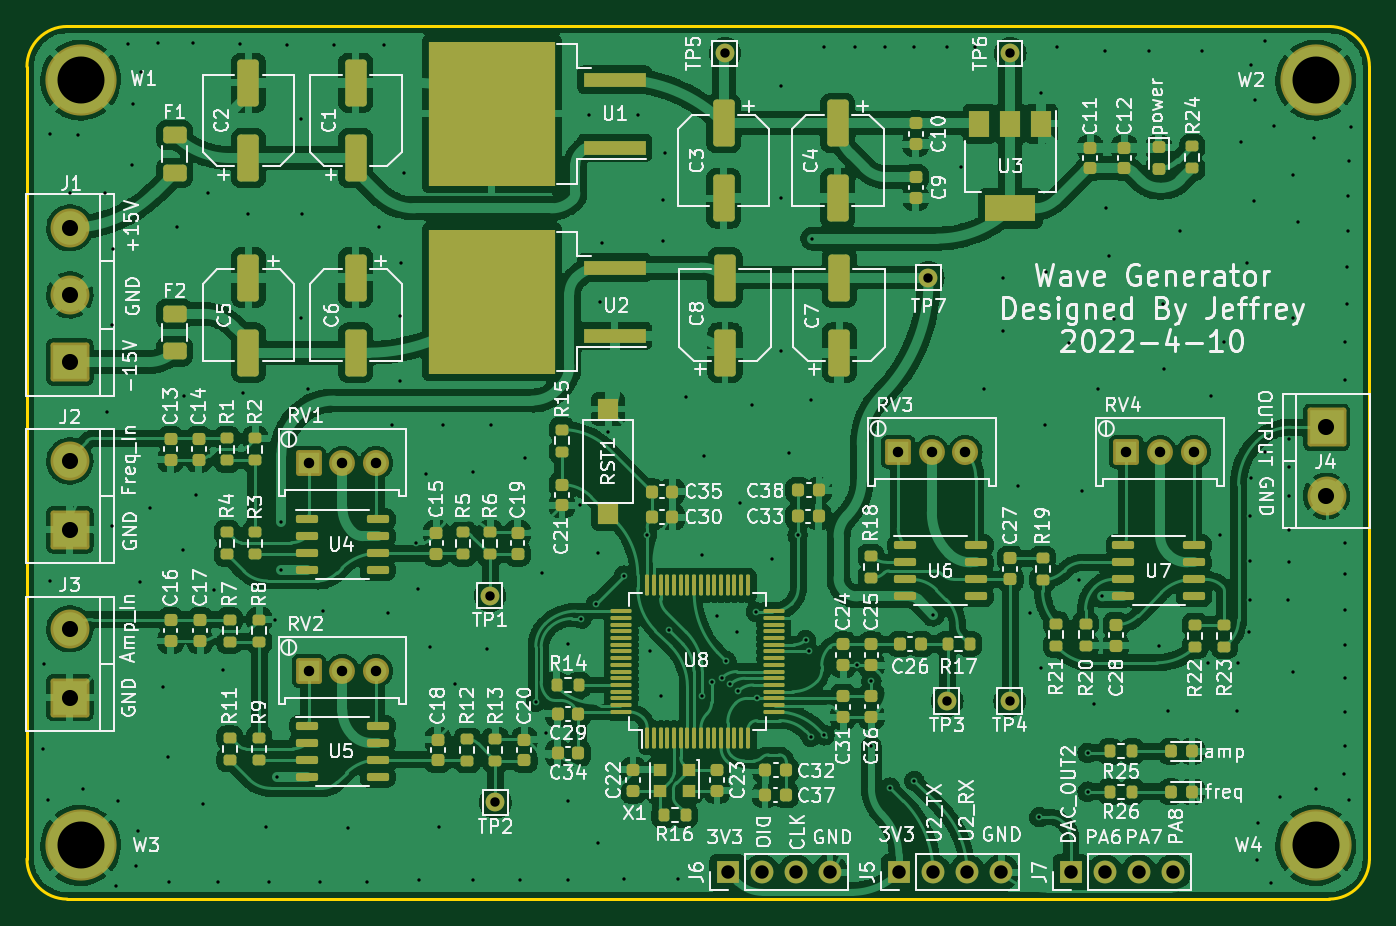
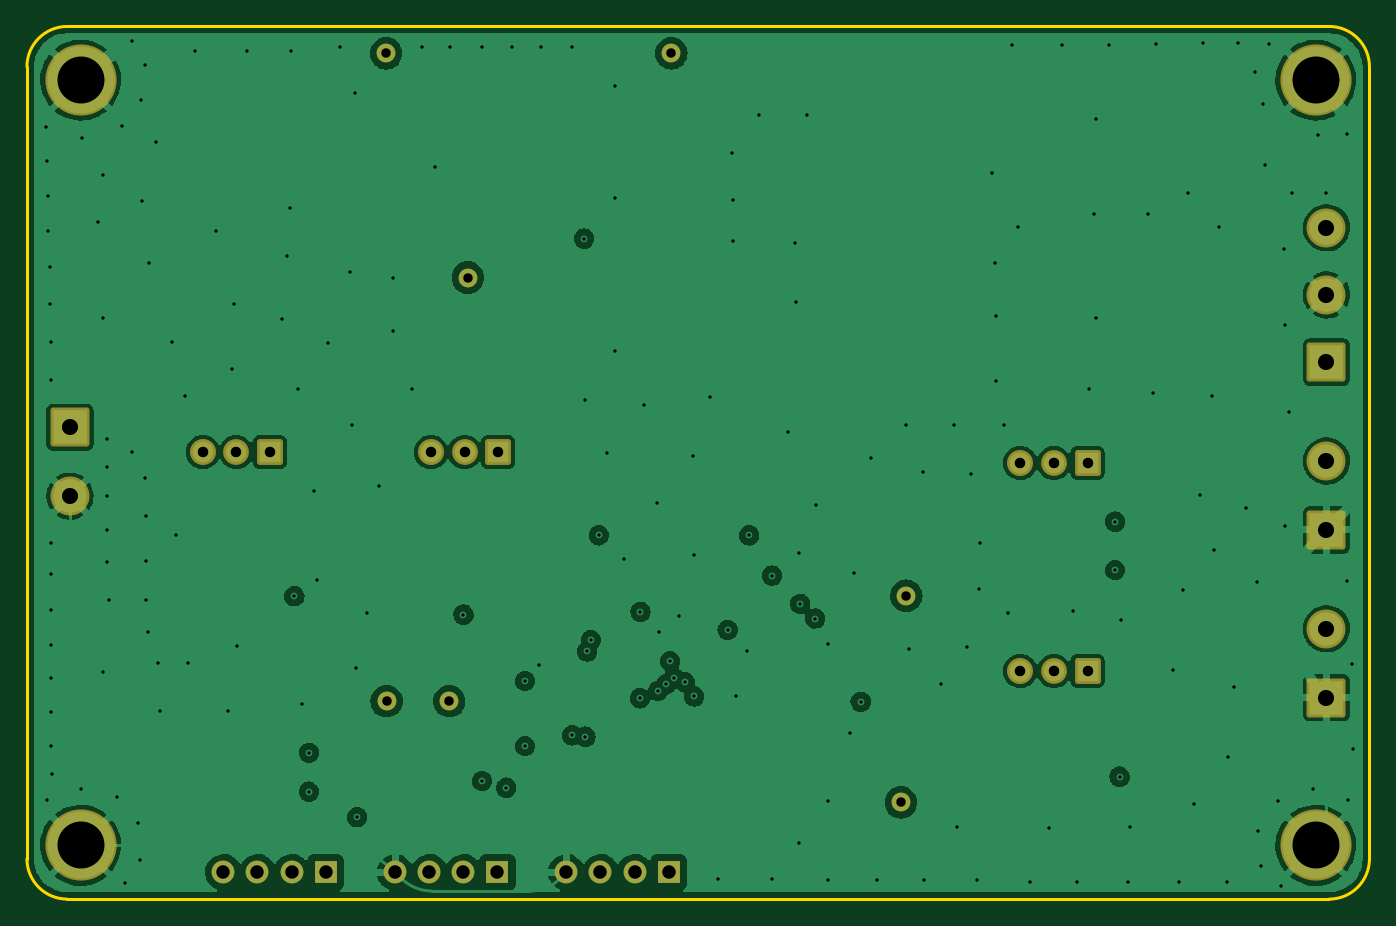
Circuit board: 13 layer files. Board 100.0 x 65.0 mm.
- bottom_copper: wave_generator-B_Cu.gbr (157825 bytes)
- bottom_mask: wave_generator-B_Mask.gbr (3161 bytes)
- paste: wave_generator-B_Paste.gbr (461 bytes)
- bottom_silk: wave_generator-B_Silkscreen.gbr (462 bytes)
- outline: wave_generator-Edge_Cuts.gbr (1003 bytes)
- top_copper: wave_generator-F_Cu.gbr (483160 bytes)
- top_mask: wave_generator-F_Mask.gbr (13199 bytes)
- paste: wave_generator-F_Paste.gbr (11163 bytes)
- top_silk: wave_generator-F_Silkscreen.gbr (135295 bytes)
- inner_copper: wave_generator-In1_Cu.gbr (153593 bytes)
- inner_copper: wave_generator-In2_Cu.gbr (188688 bytes)
- drill: wave_generator-NPTH.drl (272 bytes)
- drill: wave_generator-PTH.drl (4839 bytes)

=== bottom_copper: wave_generator-B_Cu.gbr (157825 bytes, source omitted) ===
=== bottom_mask: wave_generator-B_Mask.gbr ===
%TF.GenerationSoftware,KiCad,Pcbnew,(6.0.2)*%
%TF.CreationDate,2022-04-24T18:21:00+08:00*%
%TF.ProjectId,wave_generator,77617665-5f67-4656-9e65-7261746f722e,rev?*%
%TF.SameCoordinates,Original*%
%TF.FileFunction,Soldermask,Bot*%
%TF.FilePolarity,Negative*%
%FSLAX46Y46*%
G04 Gerber Fmt 4.6, Leading zero omitted, Abs format (unit mm)*
G04 Created by KiCad (PCBNEW (6.0.2)) date 2022-04-24 18:21:00*
%MOMM*%
%LPD*%
G01*
G04 APERTURE LIST*
G04 Aperture macros list*
%AMRoundRect*
0 Rectangle with rounded corners*
0 $1 Rounding radius*
0 $2 $3 $4 $5 $6 $7 $8 $9 X,Y pos of 4 corners*
0 Add a 4 corners polygon primitive as box body*
4,1,4,$2,$3,$4,$5,$6,$7,$8,$9,$2,$3,0*
0 Add four circle primitives for the rounded corners*
1,1,$1+$1,$2,$3*
1,1,$1+$1,$4,$5*
1,1,$1+$1,$6,$7*
1,1,$1+$1,$8,$9*
0 Add four rect primitives between the rounded corners*
20,1,$1+$1,$2,$3,$4,$5,0*
20,1,$1+$1,$4,$5,$6,$7,0*
20,1,$1+$1,$6,$7,$8,$9,0*
20,1,$1+$1,$8,$9,$2,$3,0*%
G04 Aperture macros list end*
%ADD10RoundRect,0.200000X-0.762000X-0.762000X0.762000X-0.762000X0.762000X0.762000X-0.762000X0.762000X0*%
%ADD11C,1.924000*%
%ADD12C,1.940000*%
%ADD13RoundRect,0.200000X1.250000X-1.250000X1.250000X1.250000X-1.250000X1.250000X-1.250000X-1.250000X0*%
%ADD14C,2.900000*%
%ADD15C,5.304000*%
%ADD16C,1.400000*%
%ADD17R,1.700000X1.700000*%
%ADD18O,1.700000X1.700000*%
%ADD19RoundRect,0.200000X-1.250000X1.250000X-1.250000X-1.250000X1.250000X-1.250000X1.250000X1.250000X0*%
G04 APERTURE END LIST*
D10*
%TO.C,RV3*%
X164900000Y-96700000D03*
D11*
X167400000Y-96700000D03*
D12*
X169900000Y-96700000D03*
%TD*%
D10*
%TO.C,RV2*%
X121000000Y-113000000D03*
D11*
X123500000Y-113000000D03*
D12*
X126000000Y-113000000D03*
%TD*%
D13*
%TO.C,J2*%
X103200000Y-102500000D03*
D14*
X103200000Y-97365851D03*
%TD*%
D15*
%TO.C,W3*%
X104000000Y-126000000D03*
%TD*%
D16*
%TO.C,TP5*%
X152000000Y-67000000D03*
%TD*%
D17*
%TO.C,J6*%
X152200000Y-128000000D03*
D18*
X154740000Y-128000000D03*
X157280000Y-128000000D03*
X159820000Y-128000000D03*
%TD*%
D16*
%TO.C,TP3*%
X168550000Y-115250000D03*
%TD*%
D13*
%TO.C,J3*%
X103200000Y-115000000D03*
D14*
X103200000Y-109865851D03*
%TD*%
D15*
%TO.C,W2*%
X196000000Y-69000000D03*
%TD*%
D10*
%TO.C,RV4*%
X181900000Y-96700000D03*
D11*
X184400000Y-96700000D03*
D12*
X186900000Y-96700000D03*
%TD*%
D16*
%TO.C,TP1*%
X134500000Y-107400000D03*
%TD*%
%TO.C,TP2*%
X134900000Y-122800000D03*
%TD*%
%TO.C,TP4*%
X173200000Y-115250000D03*
%TD*%
D10*
%TO.C,RV1*%
X121000000Y-97500000D03*
D11*
X123500000Y-97500000D03*
D12*
X126000000Y-97500000D03*
%TD*%
D16*
%TO.C,TP7*%
X167150000Y-83700000D03*
%TD*%
D15*
%TO.C,W1*%
X104000000Y-69000000D03*
%TD*%
D19*
%TO.C,J4*%
X196800000Y-94850000D03*
D14*
X196800000Y-99984149D03*
%TD*%
D15*
%TO.C,W4*%
X196000000Y-126000000D03*
%TD*%
D17*
%TO.C,J5*%
X164950000Y-128000000D03*
D18*
X167490000Y-128000000D03*
X170030000Y-128000000D03*
X172570000Y-128000000D03*
%TD*%
D17*
%TO.C,J7*%
X177750000Y-128000000D03*
D18*
X180290000Y-128000000D03*
X182830000Y-128000000D03*
X185370000Y-128000000D03*
%TD*%
D16*
%TO.C,TP6*%
X173250000Y-67000000D03*
%TD*%
D13*
%TO.C,J1*%
X103200000Y-90000000D03*
D14*
X103200000Y-85000000D03*
X103200000Y-80000000D03*
%TD*%
M02*

=== paste: wave_generator-B_Paste.gbr ===
%TF.GenerationSoftware,KiCad,Pcbnew,(6.0.2)*%
%TF.CreationDate,2022-04-24T18:21:00+08:00*%
%TF.ProjectId,wave_generator,77617665-5f67-4656-9e65-7261746f722e,rev?*%
%TF.SameCoordinates,Original*%
%TF.FileFunction,Paste,Bot*%
%TF.FilePolarity,Positive*%
%FSLAX46Y46*%
G04 Gerber Fmt 4.6, Leading zero omitted, Abs format (unit mm)*
G04 Created by KiCad (PCBNEW (6.0.2)) date 2022-04-24 18:21:00*
%MOMM*%
%LPD*%
G01*
G04 APERTURE LIST*
G04 APERTURE END LIST*
M02*

=== bottom_silk: wave_generator-B_Silkscreen.gbr ===
%TF.GenerationSoftware,KiCad,Pcbnew,(6.0.2)*%
%TF.CreationDate,2022-04-24T18:21:00+08:00*%
%TF.ProjectId,wave_generator,77617665-5f67-4656-9e65-7261746f722e,rev?*%
%TF.SameCoordinates,Original*%
%TF.FileFunction,Legend,Bot*%
%TF.FilePolarity,Positive*%
%FSLAX46Y46*%
G04 Gerber Fmt 4.6, Leading zero omitted, Abs format (unit mm)*
G04 Created by KiCad (PCBNEW (6.0.2)) date 2022-04-24 18:21:00*
%MOMM*%
%LPD*%
G01*
G04 APERTURE LIST*
G04 APERTURE END LIST*
M02*

=== outline: wave_generator-Edge_Cuts.gbr ===
%TF.GenerationSoftware,KiCad,Pcbnew,(6.0.2)*%
%TF.CreationDate,2022-04-24T18:21:00+08:00*%
%TF.ProjectId,wave_generator,77617665-5f67-4656-9e65-7261746f722e,rev?*%
%TF.SameCoordinates,Original*%
%TF.FileFunction,Profile,NP*%
%FSLAX46Y46*%
G04 Gerber Fmt 4.6, Leading zero omitted, Abs format (unit mm)*
G04 Created by KiCad (PCBNEW (6.0.2)) date 2022-04-24 18:21:00*
%MOMM*%
%LPD*%
G01*
G04 APERTURE LIST*
%TA.AperFunction,Profile*%
%ADD10C,0.200000*%
%TD*%
G04 APERTURE END LIST*
D10*
X100000000Y-127000000D02*
G75*
G03*
X103000000Y-130000000I3000001J1D01*
G01*
X103000000Y-65000000D02*
X197000000Y-65000000D01*
X197000000Y-130000000D02*
G75*
G03*
X200000000Y-127000000I-1J3000001D01*
G01*
X103000000Y-130000000D02*
X197000000Y-130000000D01*
X103000000Y-65000000D02*
G75*
G03*
X100000000Y-68000000I1J-3000001D01*
G01*
X200000000Y-68000000D02*
X200000000Y-127000000D01*
X200000000Y-68000000D02*
G75*
G03*
X197000000Y-65000000I-3000001J-1D01*
G01*
X100000000Y-68000000D02*
X100000000Y-127000000D01*
M02*

=== top_copper: wave_generator-F_Cu.gbr (483160 bytes, source omitted) ===
=== top_mask: wave_generator-F_Mask.gbr (13199 bytes, source omitted) ===
=== paste: wave_generator-F_Paste.gbr (11163 bytes, source omitted) ===
=== top_silk: wave_generator-F_Silkscreen.gbr (135295 bytes, source omitted) ===
=== inner_copper: wave_generator-In1_Cu.gbr (153593 bytes, source omitted) ===
=== inner_copper: wave_generator-In2_Cu.gbr (188688 bytes, source omitted) ===
=== drill: wave_generator-NPTH.drl ===
M48
; DRILL file {KiCad (6.0.2)} date Sun Apr 24 18:21:05 2022
; FORMAT={-:-/ absolute / inch / decimal}
; #@! TF.CreationDate,2022-04-24T18:21:05+08:00
; #@! TF.GenerationSoftware,Kicad,Pcbnew,(6.0.2)
; #@! TF.FileFunction,NonPlated,1,4,NPTH
FMAT,2
INCH
%
G90
G05
T0
M30

=== drill: wave_generator-PTH.drl ===
M48
; DRILL file {KiCad (6.0.2)} date Sun Apr 24 18:21:05 2022
; FORMAT={-:-/ absolute / inch / decimal}
; #@! TF.CreationDate,2022-04-24T18:21:05+08:00
; #@! TF.GenerationSoftware,Kicad,Pcbnew,(6.0.2)
; #@! TF.FileFunction,Plated,1,4,PTH
FMAT,2
INCH
; #@! TA.AperFunction,Plated,PTH,ViaDrill
T1C0.0098
; #@! TA.AperFunction,Plated,PTH,ComponentDrill
T2C0.0276
; #@! TA.AperFunction,Plated,PTH,ComponentDrill
T3C0.0307
; #@! TA.AperFunction,Plated,PTH,ComponentDrill
T4C0.0394
; #@! TA.AperFunction,Plated,PTH,ComponentDrill
T5C0.0472
; #@! TA.AperFunction,Plated,PTH,ComponentDrill
T6C0.1378
%
G90
G05
T1
X3.9843Y-4.6772
X3.9882Y-4.4291
X4.0Y-4.8268
X4.0039Y-2.874
X4.0039Y-4.185
X4.063Y-3.0472
X4.0866Y-2.878
X4.1024Y-4.7953
X4.1654Y-3.0472
X4.1732Y-3.689
X4.185Y-3.4331
X4.185Y-4.0236
X4.189Y-3.2126
X4.1969Y-5.0787
X4.2047Y-4.8307
X4.2323Y-2.6102
X4.2441Y-2.9646
X4.248Y-2.7874
X4.2559Y-5.0197
X4.2638Y-4.9173
X4.2677Y-4.189
X4.2717Y-2.6929
X4.2992Y-3.9724
X4.3228Y-2.6063
X4.3346Y-4.4961
X4.3504Y-4.7008
X4.3543Y-5.0669
X4.378Y-3.1457
X4.3937Y-4.0945
X4.3976Y-3.6417
X4.4252Y-2.6063
X4.4331Y-3.9331
X4.4528Y-4.8386
X4.469Y-3.047
X4.4843Y-4.2126
X4.4961Y-5.0669
X4.5118Y-4.4449
X4.563Y-2.6102
X4.5709Y-3.6339
X4.5866Y-3.1102
X4.6378Y-4.9055
X4.6457Y-5.0669
X4.6654Y-4.2992
X4.67Y-4.759
X4.683Y-4.011
X4.683Y-4.153
X4.7008Y-2.6142
X4.7402Y-2.8307
X4.7402Y-3.4134
X4.7441Y-3.1102
X4.7598Y-3.622
X4.7953Y-5.0669
X4.806Y-4.274
X4.8386Y-2.6142
X4.878Y-4.9094
X4.9331Y-5.0669
X4.9685Y-3.1457
X4.9843Y-2.6142
X4.9961Y-4.2795
X5.009Y-3.729
X5.031Y-3.599
X5.0315Y-3.4094
X5.0354Y-3.252
X5.043Y-2.988
X5.0787Y-4.0748
X5.0827Y-4.2087
X5.0866Y-5.063
X5.1063Y-3.8701
X5.1181Y-4.378
X5.1457Y-4.9055
X5.156Y-3.727
X5.1929Y-4.4882
X5.2441Y-5.063
X5.245Y-3.867
X5.2874Y-4.3858
X5.297Y-3.727
X5.3819Y-5.063
X5.398Y-3.826
X5.4291Y-4.5394
X5.4488Y-4.1614
X5.4606Y-4.6299
X5.5236Y-4.3701
X5.5236Y-4.8307
X5.5236Y-5.063
X5.56Y-3.9636
X5.563Y-4.2953
X5.5866Y-2.8189
X5.6063Y-4.252
X5.6102Y-4.1024
X5.6102Y-4.9528
X5.618Y-3.368
X5.622Y-3.1929
X5.6417Y-3.748
X5.689Y-4.1693
X5.689Y-5.0591
X5.7283Y-2.8189
X5.7559Y-4.0512
X5.7638Y-4.3898
X5.7953Y-4.5236
X5.8031Y-3.0669
X5.8031Y-3.189
X5.8071Y-2.9291
X5.8189Y-4.3287
X5.8465Y-5.0591
X5.8701Y-3.6457
X5.9173Y-4.1102
X5.9173Y-4.5236
X5.9213Y-3.8189
X5.9449Y-4.4823
X5.9606Y-4.2874
X5.9764Y-4.4685
X5.9882Y-4.4213
X6.0Y-4.4882
X6.0197Y-4.3346
X6.0236Y-4.5079
X6.0276Y-3.9567
X6.063Y-3.6693
X6.0748Y-4.2756
X6.0768Y-4.5295
X6.122Y-4.122
X6.149Y-2.735
X6.1496Y-3.063
X6.1496Y-3.5118
X6.1732Y-3.811
X6.1969Y-4.0512
X6.2205Y-4.3583
X6.2315Y-4.3917
X6.2362Y-3.6535
X6.2362Y-4.6417
X6.2402Y-3.1811
X6.2756Y-2.6181
X6.2756Y-4.6378
X6.3661Y-2.6181
X6.3711Y-4.4321
X6.4134Y-4.4783
X6.4134Y-4.6693
X6.4528Y-2.6181
X6.4685Y-4.7913
X6.5394Y-2.6181
X6.5394Y-4.7717
X6.5938Y-4.2838
X6.6339Y-2.6181
X6.6772Y-2.9724
X6.7165Y-2.6181
X6.7441Y-3.622
X6.7992Y-3.2953
X6.7992Y-3.4528
X6.8425Y-3.9055
X6.878Y-4.2795
X6.9055Y-4.878
X6.9094Y-4.4409
X6.9114Y-2.7528
X6.9213Y-3.7283
X6.9252Y-3.2795
X6.9567Y-2.6181
X6.9921Y-3.4882
X7.0236Y-4.1811
X7.0315Y-3.9213
X7.0472Y-4.689
X7.0472Y-4.8031
X7.0669Y-4.5472
X7.079Y-3.621
X7.09Y-4.23
X7.0984Y-2.6299
X7.1024Y-3.0906
X7.1102Y-3.2323
X7.126Y-3.4173
X7.2283Y-2.6299
X7.2567Y-4.375
X7.2677Y-3.374
X7.2717Y-3.563
X7.2835Y-4.5669
X7.3189Y-3.1575
X7.3819Y-2.6299
X7.4016Y-4.4252
X7.4094Y-3.6417
X7.437Y-4.0512
X7.4488Y-3.4843
X7.4843Y-4.5669
X7.4882Y-4.4252
X7.4961Y-2.8976
X7.5157Y-3.252
X7.5197Y-4.3346
X7.5236Y-3.9961
X7.5236Y-4.126
X7.5236Y-4.2402
X7.5276Y-2.6732
X7.5276Y-3.8819
X7.5354Y-3.0709
X7.5394Y-2.7756
X7.5433Y-5.0039
X7.5472Y-4.8937
X7.5669Y-2.6024
X7.5669Y-3.8071
X7.5866Y-5.0709
X7.5945Y-2.8504
X7.6102Y-4.8189
X7.6339Y-4.2402
X7.6378Y-3.7677
X7.6378Y-3.8504
X7.6378Y-3.937
X7.6378Y-4.0354
X7.6378Y-4.1299
X7.6496Y-2.9961
X7.6496Y-3.4134
X7.6496Y-4.4528
X7.6654Y-3.1339
X7.7126Y-2.8858
X7.7165Y-4.7953
X7.7992Y-4.752
X7.8031Y-3.4843
X7.8031Y-3.5945
X7.8031Y-4.0748
X7.8031Y-4.1654
X7.8031Y-4.2717
X7.8031Y-4.374
X7.8031Y-4.4685
X7.8031Y-4.5709
X7.8031Y-4.6693
X7.8071Y-3.2638
X7.8071Y-3.374
X7.811Y-3.0551
X7.811Y-3.1575
X7.815Y-2.9528
X7.815Y-4.8268
X7.8189Y-2.8543
T2
X5.2953Y-4.2283
X5.311Y-4.8346
X5.9843Y-2.6378
X6.5807Y-3.2953
X6.6358Y-4.5374
X6.8189Y-4.5374
X6.8209Y-2.6378
T3
X4.7638Y-3.8386
X4.7638Y-4.4488
X4.8622Y-3.8386
X4.8622Y-4.4488
X4.9606Y-3.8386
X4.9606Y-4.4488
X6.4921Y-3.8071
X6.5906Y-3.8071
X6.689Y-3.8071
X7.1614Y-3.8071
X7.2598Y-3.8071
X7.3583Y-3.8071
T4
X5.9921Y-5.0394
X6.0921Y-5.0394
X6.1921Y-5.0394
X6.2921Y-5.0394
X6.4941Y-5.0394
X6.5941Y-5.0394
X6.6941Y-5.0394
X6.7941Y-5.0394
X6.998Y-5.0394
X7.098Y-5.0394
X7.198Y-5.0394
X7.298Y-5.0394
T5
X4.063Y-3.1496
X4.063Y-3.3465
X4.063Y-3.5433
X4.063Y-3.8333
X4.063Y-4.0354
X4.063Y-4.3254
X4.063Y-4.5276
X7.748Y-3.7343
X7.748Y-3.9364
T6
X4.0945Y-2.7165
X4.0945Y-4.9606
X7.7165Y-2.7165
X7.7165Y-4.9606
T0
M30
